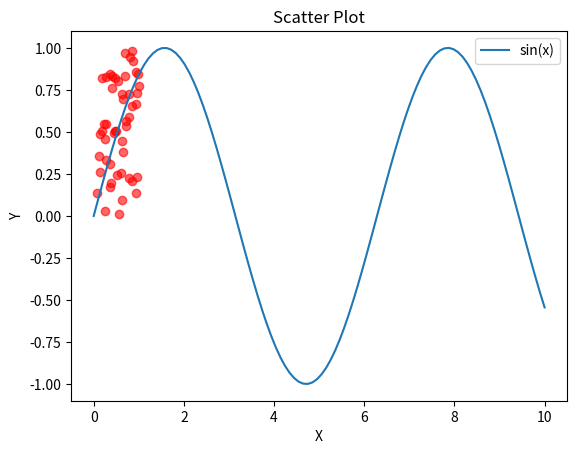

Recreate this plot in Python.
"""
matplotlib_intro.py
-------------------
Step-by-step introduction to matplotlib for data science.
Covers: basic plots, customization, subplots, and saving figures.
"""

import matplotlib.pyplot as plt
import numpy as np

def basic_line_plot():
    """Create a simple line plot."""
    x = np.linspace(0, 10, 100)
    y = np.sin(x)
    plt.plot(x, y, label='sin(x)')
    plt.title('Basic Line Plot')
    plt.xlabel('x')
    plt.ylabel('sin(x)')
    plt.legend()
    plt.show()

def scatter_plot():
    """Create a scatter plot."""
    x = np.random.rand(50)
    y = np.random.rand(50)
    plt.scatter(x, y, color='red', alpha=0.6)
    plt.title('Scatter Plot')
    plt.xlabel('X')
    plt.ylabel('Y')
    plt.show()

def subplot_example():
    """Create multiple subplots in one figure."""
    x = np.linspace(0, 2 * np.pi, 100)
    fig, axs = plt.subplots(2)
    axs[0].plot(x, np.sin(x))
    axs[0].set_title('Sine')
    axs[1].plot(x, np.cos(x), 'r')
    axs[1].set_title('Cosine')
    plt.tight_layout()
    plt.show()

def save_figure():
    """Save a plot to a file."""
    x = np.arange(5)
    y = x ** 2
    plt.plot(x, y)
    plt.title('Saved Plot')
    plt.savefig('saved_plot.png')
    plt.close()

if __name__ == "__main__":
    print("--- Matplotlib Intro Examples ---")
    # Uncomment to test
    basic_line_plot()
    scatter_plot()
    subplot_example()
    save_figure()
